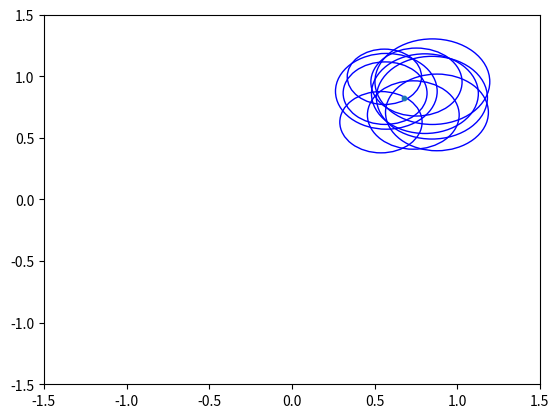

Reproduce this figure in Python.
import random
import time
from typing import List, Any

import matplotlib.pyplot as plt


class WirelessDevice:
    def __init__(self, x, y, r, number=-1) -> None:
        self.power = 50
        self.x = x
        self.y = y
        self.r = r
        self.number = number


class Server:
    def __init__(self, x, y) -> None:
        self.x = x
        self.y = y


def output(devices_with_power: list):
    devices = []
    for x in devices_with_power:
        devices.append(x[0].number)
    return devices


def create_wireless_device(n: int, max_location_x: float, max_location_y: float,
                           min_r: float, max_r: float, min_distance: float) -> tuple:
    wireless_devices = []
    # * location从0到3分别表示的：左边界，右边界，下边界，上边界
    location = [-10, 20, -10, 20]
    while len(wireless_devices) < n:
        temp_x = random.uniform(0, max_location_x)
        temp_y = random.uniform(0, max_location_y)
        temp_r = random.uniform(min_r, max_r)
        for device in wireless_devices:
            if (device.x - temp_x) ** 2 + (device.y - temp_y) ** 2 >= (device.r + temp_r - min_distance) ** 2:
                break
        else:
            wireless_devices.append(WirelessDevice(temp_x, temp_y, temp_r, len(wireless_devices)))
            location[0] = max(location[0], temp_x - temp_r)
            location[1] = min(location[1], temp_x + temp_r)
            location[2] = max(location[2], temp_y - temp_r)
            location[3] = min(location[3], temp_y + temp_r)
    return wireless_devices, location


def sic(devices_all: list, server: Server, alpha: float, N0: float, beta: float) -> List[List[Any]]:
    # devices_with_power用于保存p/d^alpha
    devices_with_power = []
    for x in devices_all:
        distance = ((x.x - server.x) ** 2 + (x.y - server.y) ** 2) ** 0.5
        # 将设备和p/d^alpha以tuple的形式存入到数组中
        devices_with_power.append((x, x.power / distance ** alpha))
    devices_with_power.sort(key=lambda x: -x[1])

    # 保存有没有被遍历到
    record_temp = [False] * len(devices_with_power)
    res = []
    for k in range(len(devices_with_power)):
        if record_temp[k]:
            continue
        temp = []  # 一个分组
        for i in range(k, len(devices_with_power)):
            if record_temp[i]:
                continue
            if len(temp) == 0:
                temp.append(devices_with_power[i])
                record_temp[i] = True
            else:
                temp.append(devices_with_power[i])
                if sic_help(devices_with_power=temp, alpha=alpha, N0=N0, beta=beta):
                    record_temp[i] = True
                else:
                    temp.pop()

        if len(temp) > 0:
            res.append(temp)

    split_list = []  # 记录分组情况，存放设备下标index
    for group in res:  # group :[(,),(,),(,)]
        group_list = []
        for group_dev in group:  # group_dev:(x,with power)
            group_list.append(group_dev[0].number)
            # print(group_dev[0].number)
        split_list.append(group_list)
        # print("-----------")

    # print("分组情况是：", split_list)
    # return res
    return split_list


# 判断在当前无线设备组下是否能够解码（当前无限设备组的p/d^alpha已经排序）
def sic_help(devices_with_power: list, alpha: float, N0: float, beta: float) -> bool:
    # 获得总共p/d^alpha之和
    total_power = 0
    for x in devices_with_power:
        total_power += x[1]

    # 开始判断当前设备组能否全部解码
    for x in devices_with_power:
        temp = x[1]
        if temp / (total_power - temp + N0) >= beta:
            total_power -= temp
        else:
            return False
    return True


def get_all_w(n: int) -> list:
    res = []

    def get_all_w_helper(curr: list):
        if len(curr) == n:
            res.append(curr.copy())
            return
        curr.append(0)
        get_all_w_helper(curr)

        curr[len(curr) - 1] = 1
        get_all_w_helper(curr)

        curr.pop()

    get_all_w_helper([])
    return res


if __name__ == "__main__":

    # n为无线设备数目
    n = 10
    # * 下面为一些参数，这些需要自己设置
    N0 = 50  # 噪声功率
    alpha = 2  # 信号衰减系数
    beta = 0.5

    figure, axes = plt.subplots()
    wireless_devices, location = create_wireless_device(n, 1, 1, 0.2, 0.35, 0.1)
    print("wireless_devices", wireless_devices)
    i = 1
    for device in wireless_devices:
        print("第%d个无线设备的位置是： x: %f,  y: %f,  r: %f" % (i, device.x, device.y, device.r))
        draw_circle = plt.Circle((device.x, device.y), device.r, color='b', fill=False)
        axes.add_artist(draw_circle)
        i += 1
    print(location)
    server = Server((location[0] + location[1]) / 2, (location[2] + location[3]) / 2)
    plt.scatter(server.x, server.y, s=10)
    plt.xlim((-1.5, 1.5))
    plt.ylim((-1.5, 1.5))
    plt.show()
    start_time = time.time()
    split_list = sic(devices_all=wireless_devices, server=server, alpha=alpha, N0=N0, beta=beta)

    print("分组情况是：", split_list)
    # print("最大并发度为：", res)
    end_time = time.time()
    print("总时间为：", end_time - start_time)
